Photos from the image-classification dataset "Dataset" in the GitHub repository daffakurnia11/Coffee-Beans-Roast-Level-Classification. Its 4 classes are: dark roast, green, light roast, medium roast.

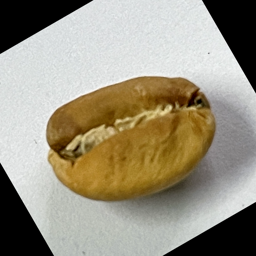
Label: light roast

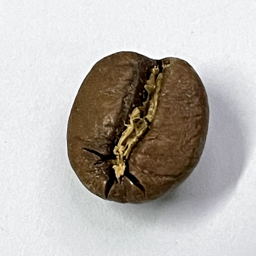
Label: medium roast

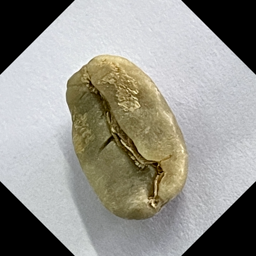
Label: green

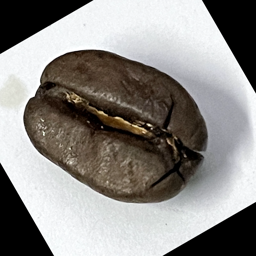
Label: dark roast

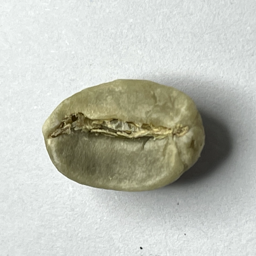
Label: green

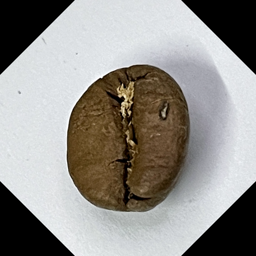
Label: medium roast
